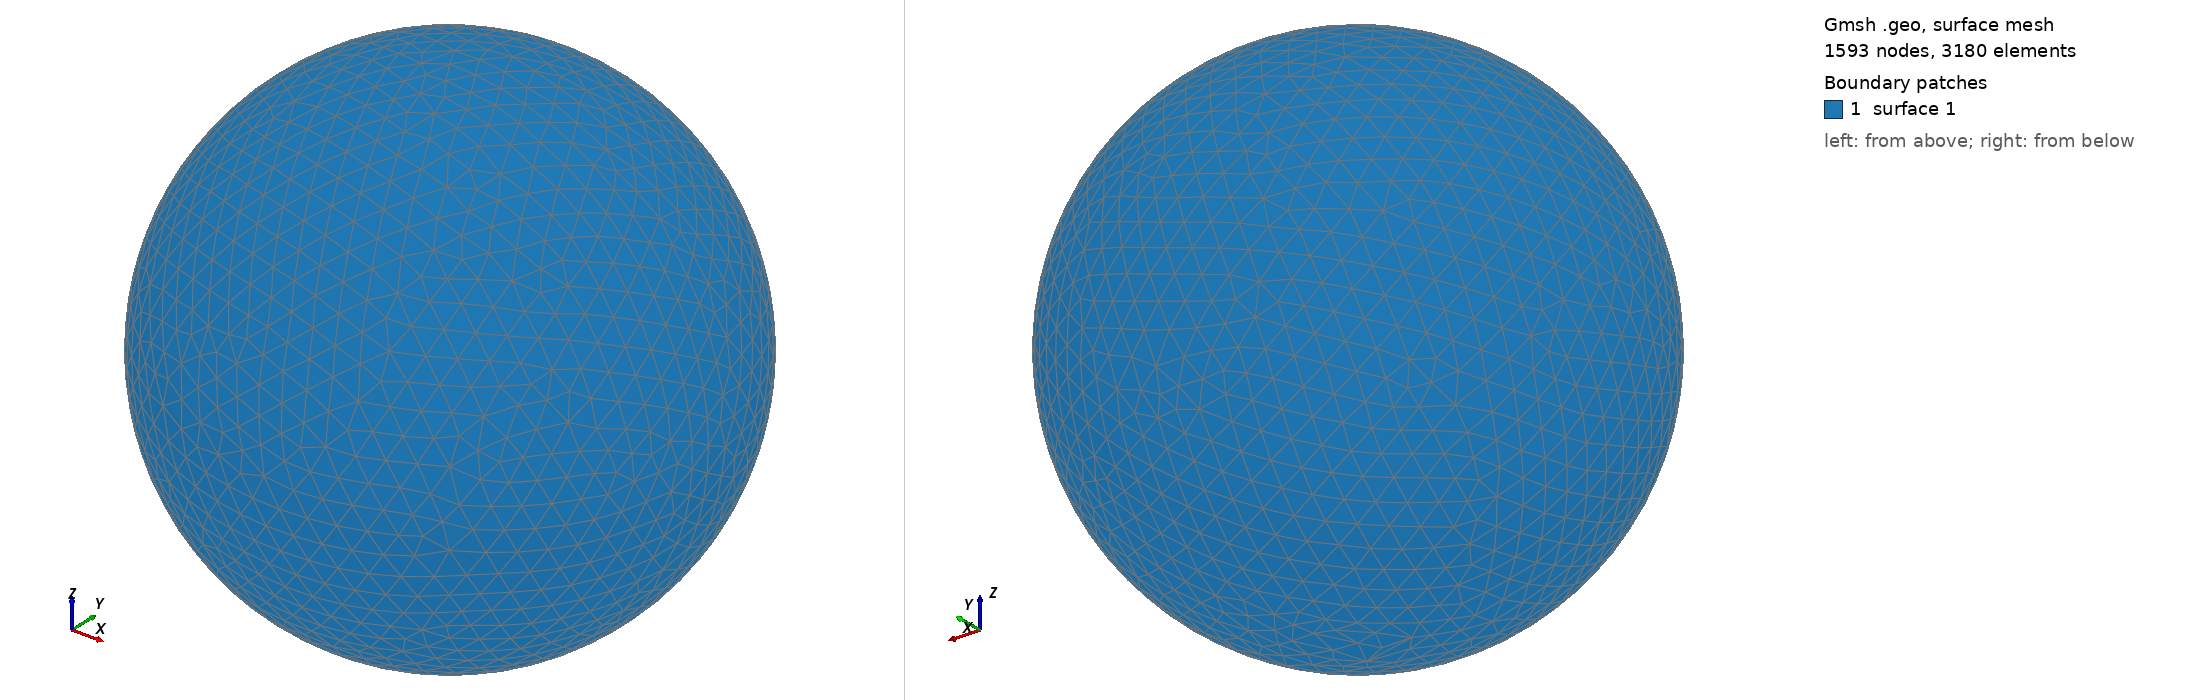

Gmsh geometry script, surface-meshed: 1593 nodes, 3180 surface elements. Boundary patches (legend numbers): 1 surface 1. Left view from above one corner, right view from below the opposite corner. The script declares no physical surfaces, so the legend lists its geometric surfaces. The drawing asked Gmsh for element sizes between 1% and 20% of the model's largest extent; the script's own settings can give other sizes.

=== shot0049.geo (drawn) ===
SetFactory("OpenCASCADE");
Point(1) = {0,0,0,0};
Sphere(1) = {0,0,0,0.00143200};
MeshSize{ PointsOf{ Surface{:}; } } = 0.000143200;
Mesh.ElementOrder=1;
Mesh.Format=39;
